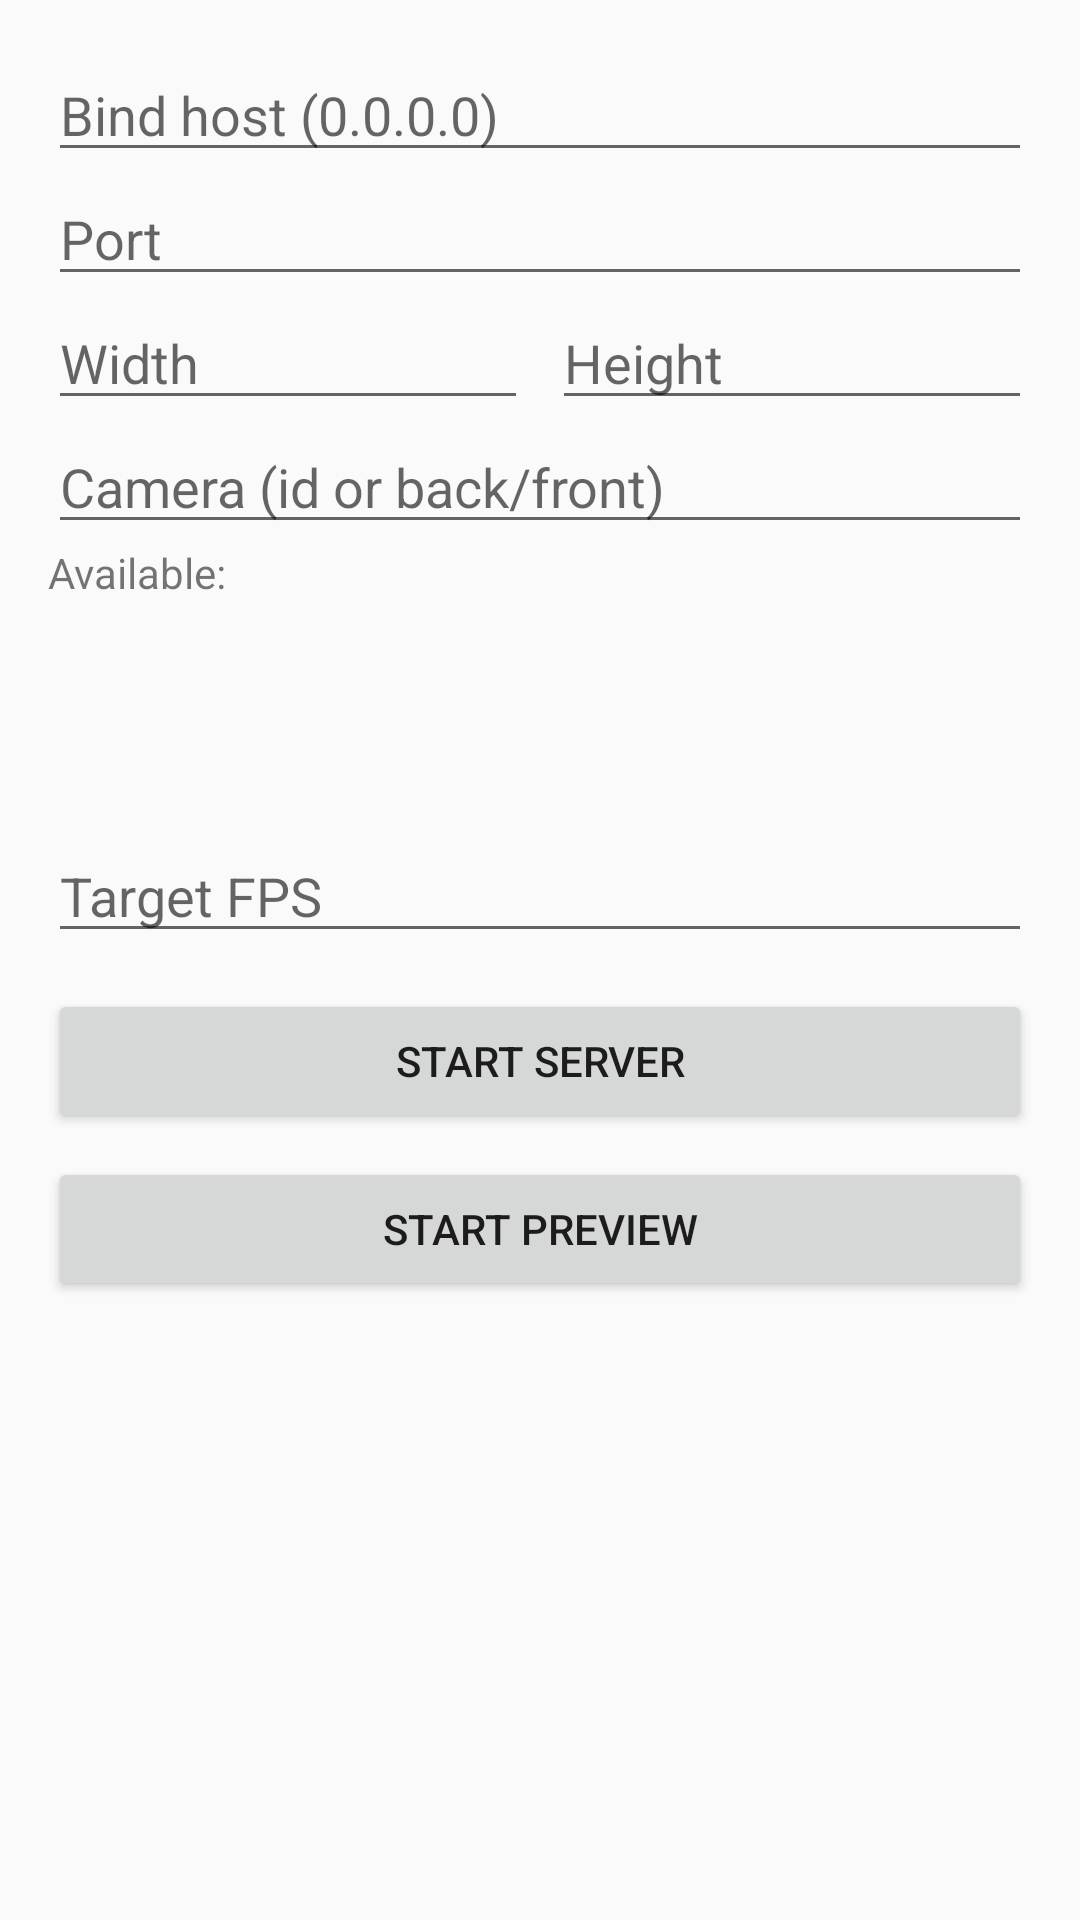

Produce the Android XML layout that renders to this screen, including the resource entries it uses.
<!-- AndroidManifest.xml: activity theme Theme.HandyCam -->
<!-- res/layout/activity_main.xml -->
<?xml version="1.0" encoding="utf-8"?>
<ScrollView xmlns:android="http://schemas.android.com/apk/res/android"
    xmlns:app="http://schemas.android.com/apk/res-auto"
    android:layout_width="match_parent"
    android:layout_height="match_parent"
    android:padding="16dp">

    <LinearLayout
        android:layout_width="match_parent"
        android:layout_height="wrap_content"
        android:orientation="vertical">


        <EditText
            android:id="@+id/hostEdit"
            android:layout_width="match_parent"
            android:layout_height="wrap_content"
            android:hint="Bind host (0.0.0.0)"
            android:inputType="text" />

        <EditText
            android:id="@+id/portEdit"
            android:layout_width="match_parent"
            android:layout_height="wrap_content"
            android:hint="Port"
            android:inputType="number" />

        <LinearLayout
            android:layout_width="match_parent"
            android:layout_height="wrap_content"
            android:orientation="horizontal">

            <EditText
                android:id="@+id/widthEdit"
                android:layout_width="0dp"
                android:layout_weight="1"
                android:layout_height="wrap_content"
                android:hint="Width"
                android:inputType="number" />

            <EditText
                android:id="@+id/heightEdit"
                android:layout_width="0dp"
                android:layout_weight="1"
                android:layout_height="wrap_content"
                android:hint="Height"
                android:inputType="number"
                android:layout_marginStart="8dp" />
        </LinearLayout>

        <EditText
            android:id="@+id/cameraEdit"
            android:layout_width="match_parent"
            android:layout_height="wrap_content"
            android:hint="Camera (id or back/front)"
            android:inputType="text" />

        <TextView
            android:layout_width="wrap_content"
            android:layout_height="wrap_content"
            android:text="Available:" />

        <LinearLayout
            android:id="@+id/cameraListLayout"
            android:layout_width="match_parent"
            android:layout_height="wrap_content"
            android:orientation="vertical" />

        
        <com.google.android.material.tabs.TabLayout
            android:id="@+id/settingsTabLayout"
            android:layout_width="match_parent"
            android:layout_height="wrap_content"
            android:layout_marginTop="12dp" />

        <androidx.viewpager2.widget.ViewPager2
            android:id="@+id/settingsPager"
            android:layout_width="match_parent"
            android:layout_height="wrap_content"
            android:layout_marginTop="8dp"
            android:orientation="horizontal" />

        <EditText
            android:id="@+id/fpsEdit"
            android:layout_width="match_parent"
            android:layout_height="wrap_content"
            android:hint="Target FPS"
            android:inputType="number"
            android:layout_marginTop="8dp" />

        <Button
            android:id="@+id/startButton"
            android:layout_width="match_parent"
            android:layout_height="wrap_content"
            android:text="Start Server"
            android:layout_marginTop="12dp" />

        <Button
            android:id="@+id/previewButton"
            android:layout_width="match_parent"
            android:layout_height="wrap_content"
            android:text="Start Preview"
            android:layout_marginTop="8dp" />

    </LinearLayout>
</ScrollView>
<!-- resources referenced by this layout -->
<resources>
  <style name="Theme.HandyCam" parent="Theme.AppCompat.Light.NoActionBar" />
</resources>
